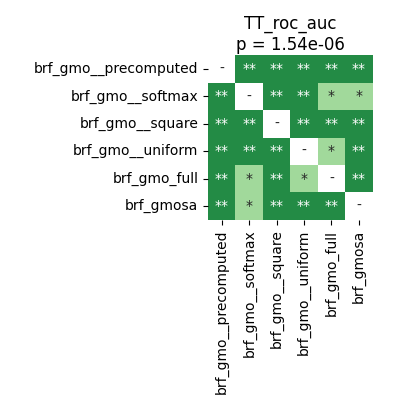

The file beside this chart, header and first rows:
	brf_gmo__precomputed	brf_gmo__softmax	brf_gmo__square	brf_gmo__uniform	brf_gmo_full	brf_gmosa
brf_gmo__precomputed	1.0	0.003255	0.005859	0.003255	0.008638	0.003255
brf_gmo__softmax	0.003255	1.0	0.003255	0.003255	0.01127	0.04883
brf_gmo__square	0.005859	0.003255	1.0	0.003255	0.003255	0.003255
brf_gmo__uniform	0.003255	0.003255	0.003255	1.0	0.0293	0.003255
brf_gmo_full	0.008638	0.01127	0.003255	0.0293	1.0	0.00799
brf_gmosa	0.003255	0.04883	0.003255	0.003255	0.00799	1.0
